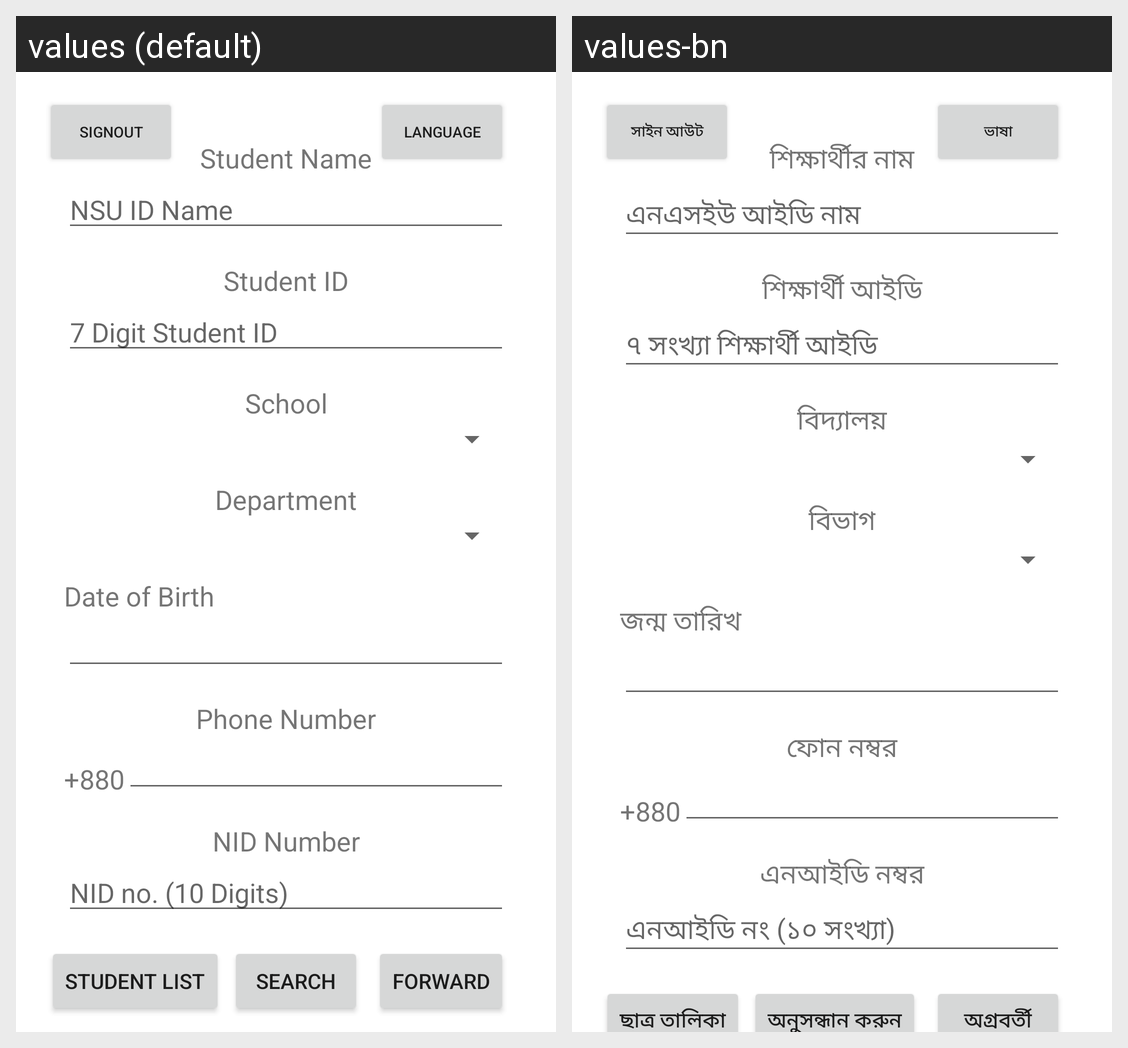

The same Android screen rendered under two of its app's locales, left to right. List the strings drawn on it with the default value and each locale's translation.
Android screen res/layout/activity_student_form.xml rendered under 2 locales, left to right: values (default), values-bn. Device: Nexus 5 (rendered at 1080×1920; each locale shown at half size, 540×960, under a caption strip naming it); theme Theme.StudentSignupAppV2.
Strings drawn on this screen, with the default value and each locale's value (text and hints the layout hard-codes, and strings that could not be matched under every locale, appear in the picture but are not listed):

student_name
  values: Student Name
  values-bn: শিক্ষার্থীর নাম

student_name_editText
  values: NSU ID Name
  values-bn: এনএসইউ আইডি নাম

student_id
  values: Student ID
  values-bn: শিক্ষার্থী আইডি

student_id_editText
  values: 7 Digit Student ID
  values-bn: ৭ সংখ্যা শিক্ষার্থী আইডি

school_name
  values: School
  values-bn: বিদ্যালয়

department_name
  values: Department
  values-bn: বিভাগ

date_of_birth
  values: Date of Birth
  values-bn: জন্ম তারিখ

phone_number
  values: Phone Number
  values-bn: ফোন নম্বর

nid_number
  values: NID Number
  values-bn: এনআইডি নম্বর

nid_no_10_digits
  values: NID no. (10 Digits)
  values-bn: এনআইডি নং (১০ সংখ্যা)

button_next
  values: Forward
  values-bn: অগ্রবর্তী

button_search
  values: Search
  values-bn: অনুসন্ধান করুন

button_student_list
  values: Student List
  values-bn: ছাত্র তালিকা

country_code
  values: +880
  values-bn: +880

button_language
  values: Language
  values-bn: ভাষা

signout_button
  values: Signout
  values-bn: সাইন আউট
